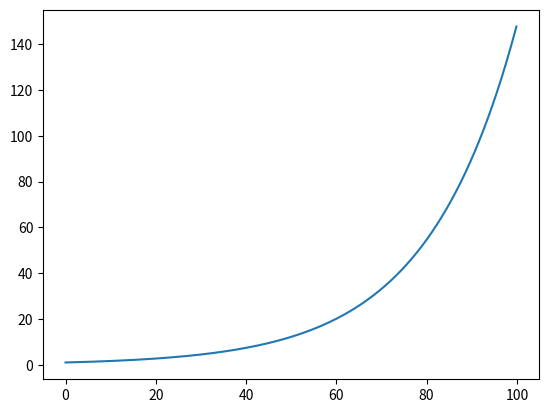

The matplotlib source for this figure:
import numpy as np
from scipy.integrate import odeint
import matplotlib.pyplot as plt

t = np.arange(0, 100, 0.1)

def bacteriya_func(n, t):
    dndt = k * n
    return dndt

k = 0.05
n_0 = 1

n_t = odeint(bacteriya_func, n_0, t)

plt.plot(t, n_t[:,0])
plt.savefig('2.png')